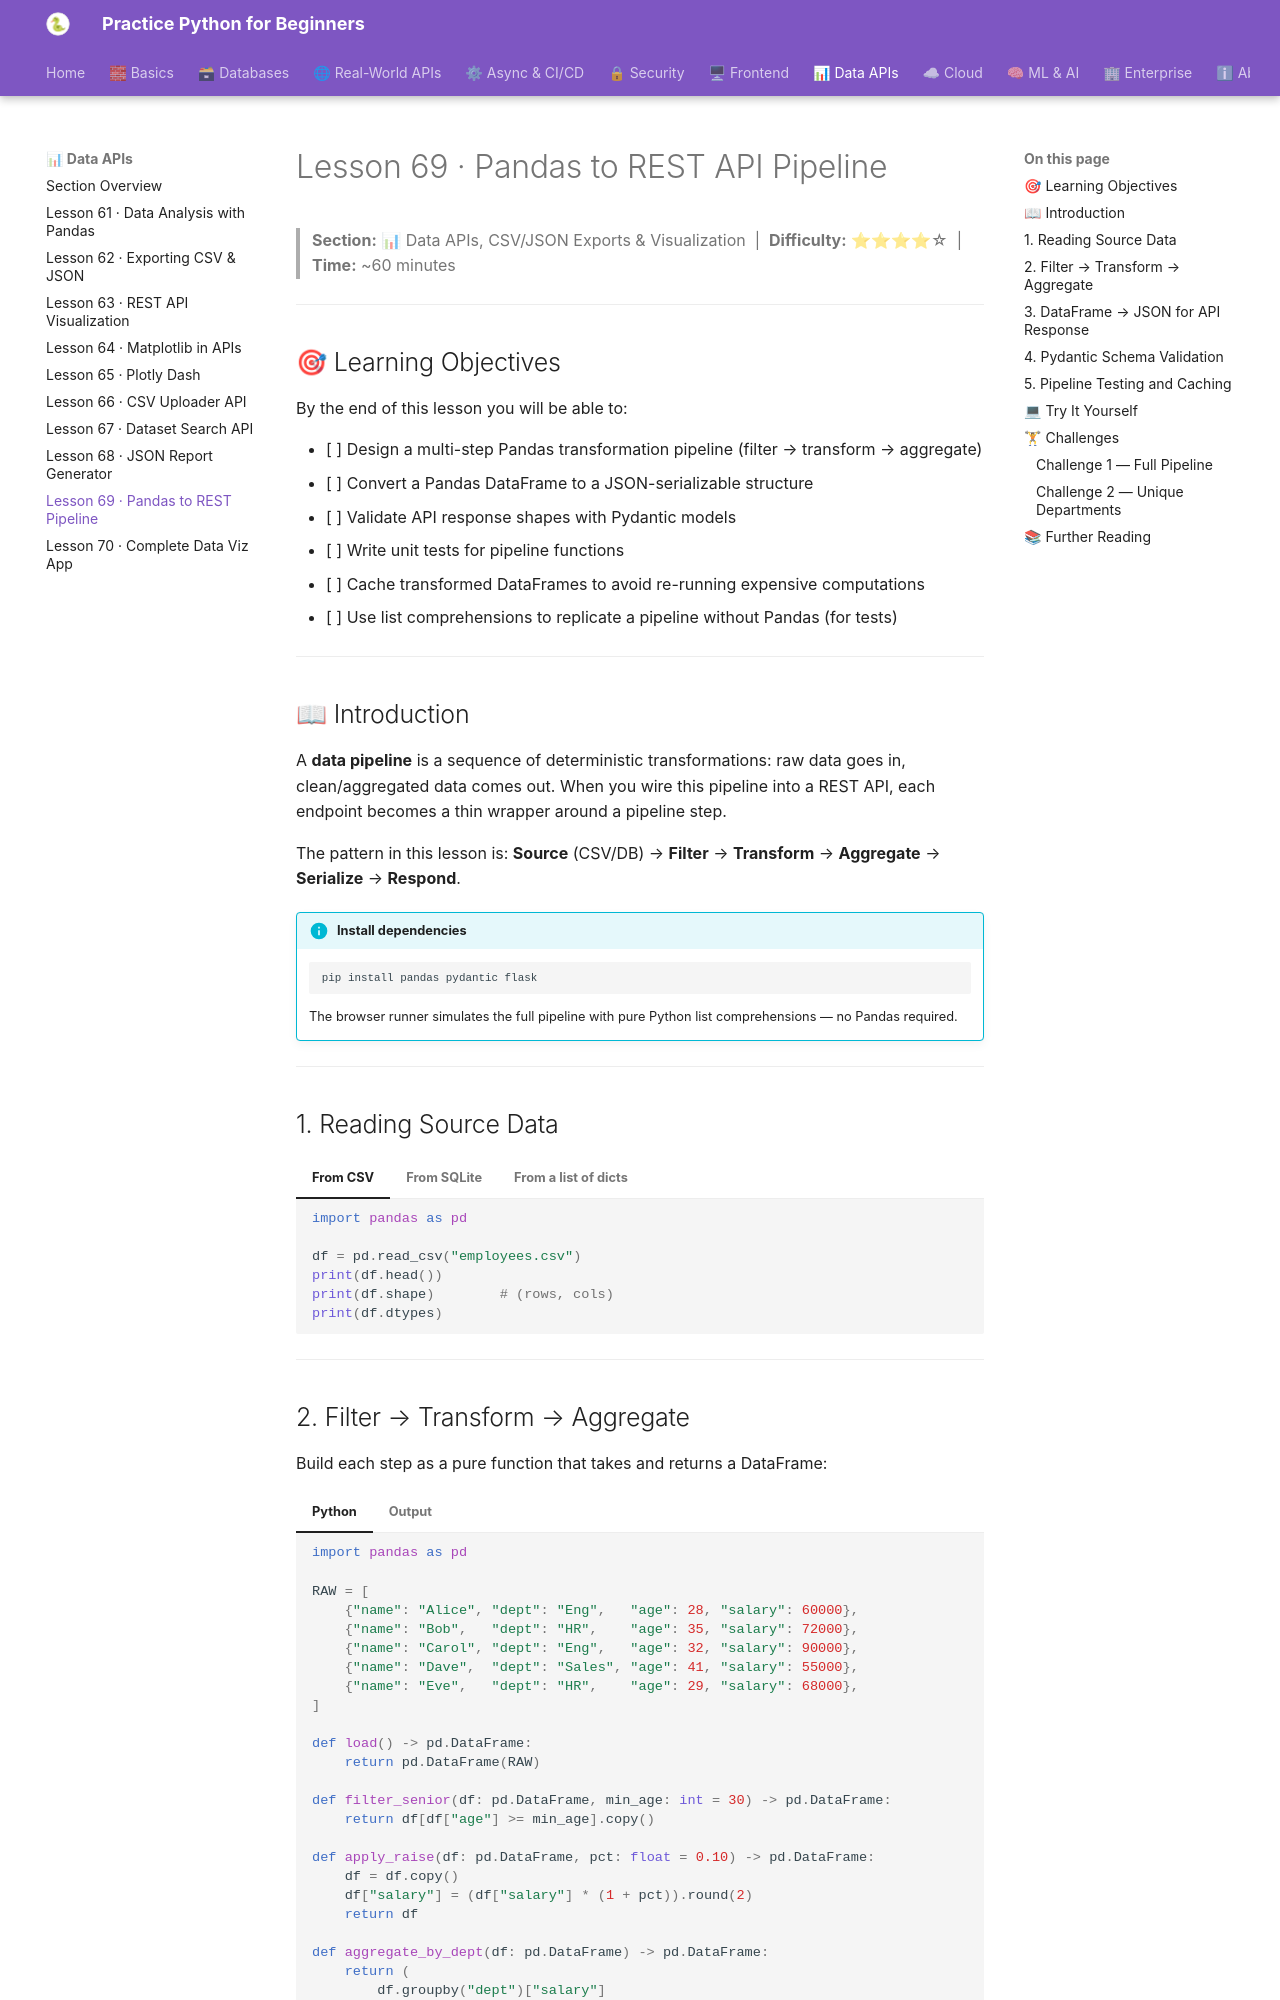

repository: practice-python-for-beginners/practice-python-for-beginners.github.io · page: 07-data-apis/69-pandas-rest-pipeline/index.html · generator: mkdocs

---
title: "Lesson 69 · Pandas to REST API Pipeline"
description: "Build a complete data transformation pipeline: read source data, apply Pandas filter/transform/aggregate steps, convert DataFrames to JSON responses, validate with Pydantic, test pipelines, and cache results."
---

# Lesson 69 · Pandas to REST API Pipeline

> **Section:** 📊 Data APIs, CSV/JSON Exports & Visualization &nbsp;|&nbsp; **Difficulty:** ⭐⭐⭐⭐☆ &nbsp;|&nbsp; **Time:** ~60 minutes

---

## 🎯 Learning Objectives

By the end of this lesson you will be able to:

- [ ] Design a multi-step Pandas transformation pipeline (filter → transform → aggregate)
- [ ] Convert a Pandas DataFrame to a JSON-serializable structure
- [ ] Validate API response shapes with Pydantic models
- [ ] Write unit tests for pipeline functions
- [ ] Cache transformed DataFrames to avoid re-running expensive computations
- [ ] Use list comprehensions to replicate a pipeline without Pandas (for tests)

---

## 📖 Introduction

A **data pipeline** is a sequence of deterministic transformations: raw data goes in, clean/aggregated data comes out. When you wire this pipeline into a REST API, each endpoint becomes a thin wrapper around a pipeline step.

The pattern in this lesson is: **Source** (CSV/DB) → **Filter** → **Transform** → **Aggregate** → **Serialize** → **Respond**.

!!! info "Install dependencies"
    ```bash
    pip install pandas pydantic flask
    ```
    The browser runner simulates the full pipeline with pure Python list comprehensions — no Pandas required.

---

## 1. Reading Source Data

=== "From CSV"
    ```python
    import pandas as pd

    df = pd.read_csv("employees.csv")
    print(df.head())
    print(df.shape)        # (rows, cols)
    print(df.dtypes)
    ```
=== "From SQLite"
    ```python
    import pandas as pd
    import sqlite3

    conn = sqlite3.connect("hr.db")
    df   = pd.read_sql("SELECT * FROM employees", conn)
    conn.close()
    print(df.head())
    ```
=== "From a list of dicts"
    ```python
    import pandas as pd

    RAW = [
        {"name": "Alice", "dept": "Eng",   "age": 28, "salary": 60000},
        {"name": "Bob",   "dept": "HR",    "age": 35, "salary": 72000},
        {"name": "Carol", "dept": "Eng",   "age": 32, "salary": 90000},
        {"name": "Dave",  "dept": "Sales", "age": 41, "salary": 55000},
        {"name": "Eve",   "dept": "HR",    "age": 29, "salary": 68000},
    ]

    df = pd.DataFrame(RAW)
    print(df)
    ```

---
